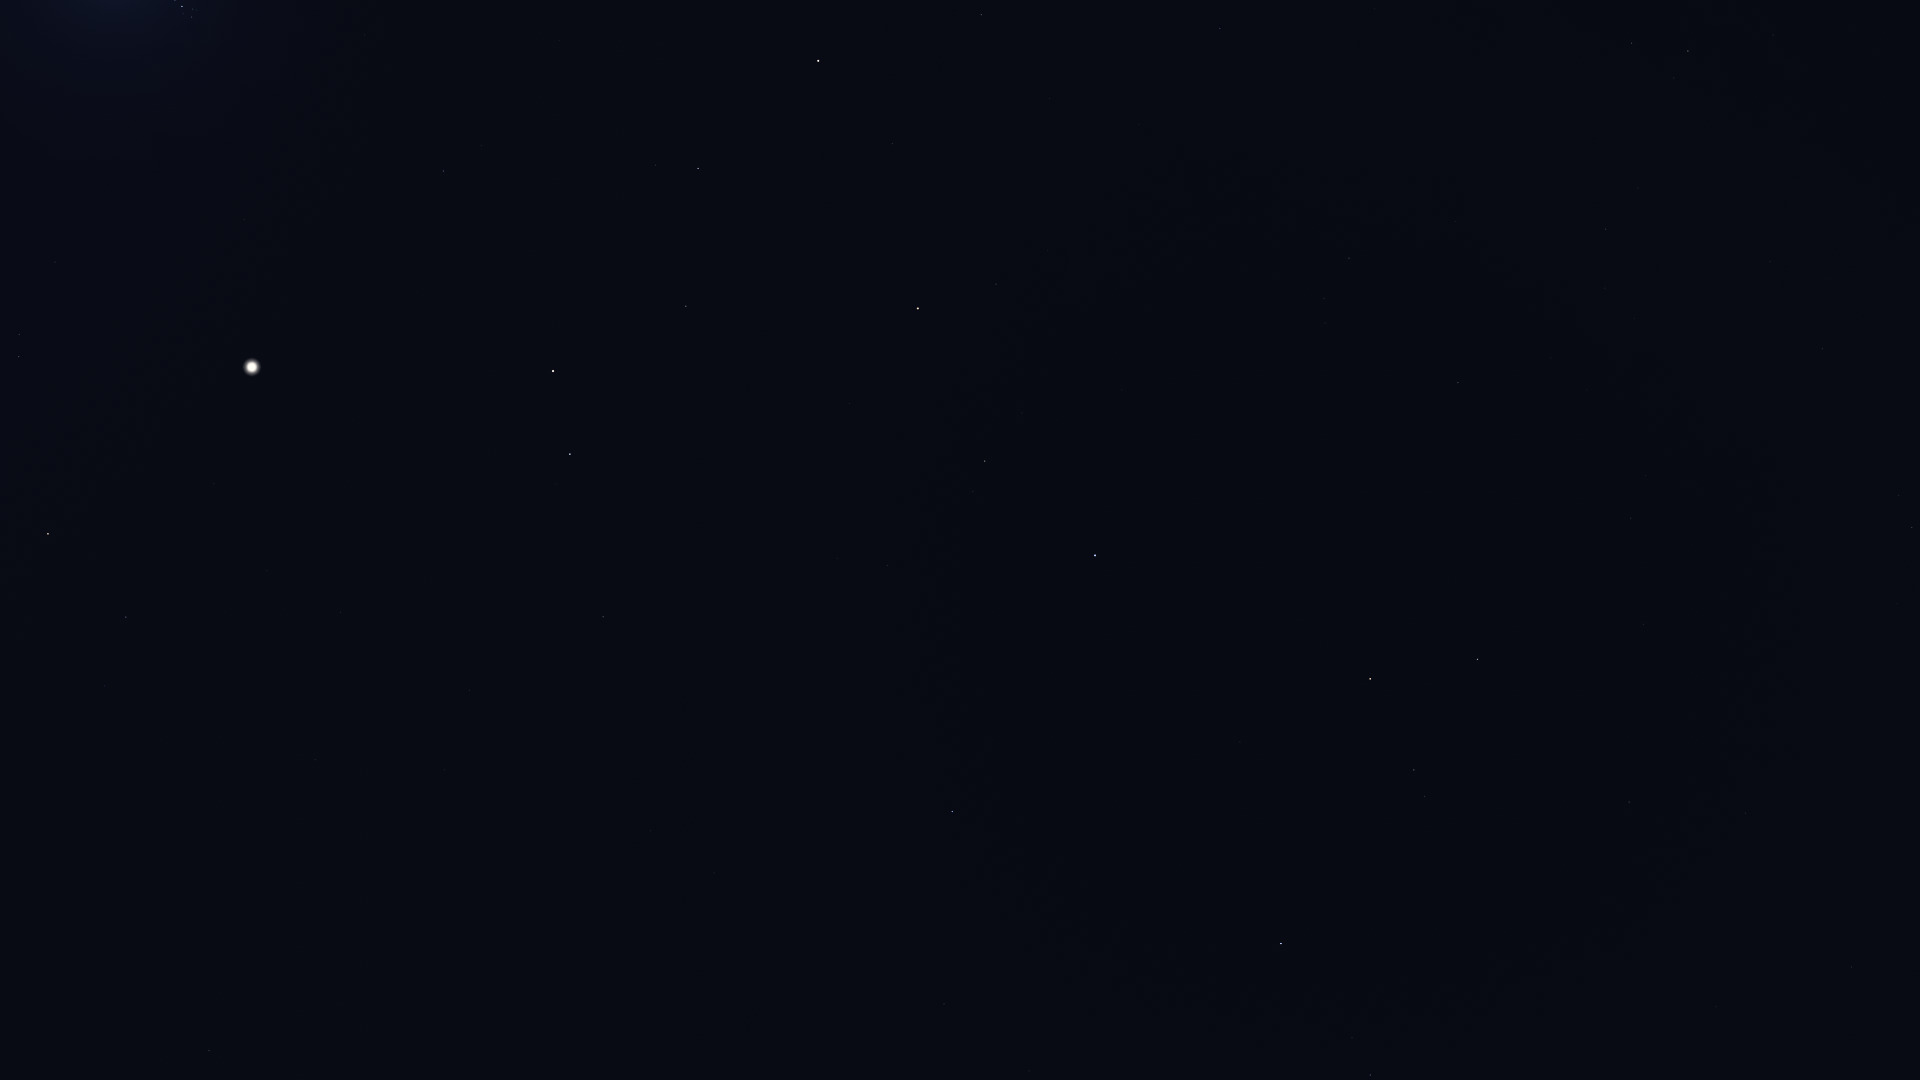

Values plotted in this chart, from the file beside it:
Star_ID, Name, X, Y
677, Alpheratz, 1095, 555
1067, Algenib, 952, 812
1547, Citadelle, 914, 820
1645, HIP 1645, 853, 929
2920, Fulu, 1220, 29
3092, HIP 3092, 985, 461
3760, HIP 3760, 713, 879
3881, HIP 3881, 1048, 251
4436, HIP 4436, 996, 284
4889, HIP 4889, 903, 393
4906, HIP 4906, 651, 831
5447, Mirach, 918, 308
5737, Revati, 597, 808
5742, HIP 5742, 781, 497
6193, HIP 6193, 788, 435
6411, Adhil, 990, 103
6643, Bélénos, 780, 397
7007, HIP 7007, 505, 790
7097, Alpherg, 603, 617
7513, Titawin, 892, 144
7607, Nembus, 981, 15
7884, HIP 7884, 445, 770
8198, Torcular, 470, 690
8645, Baten Kaitos, 209, 1051
8796, Mothallah, 686, 306
8832, Mesarthim, 556, 484
8833, HIP 8833, 361, 777
8903, Sheratan, 570, 454
9487, Alrescha, 315, 760
9640, Almach, 818, 61
9884, Hamal, 553, 371
10670, HIP 10670, 656, 165
10826, Mira, 160, 817
12093, HIP 12093, 193, 598
12706, Kaffaljidhma, 126, 617
13061, Lilii Borea, 481, 146
13209, Bharani, 444, 171
14135, Menkar, 48, 534
14838, Botein, 244, 219
15900, HIP 15900, 19, 357
17489, Celaeno, 195, 15
17499, Electra, 192, 17
17531, Taygeta, 197, 10
17573, Maia, 193, 9
17579, Asterope, 196, 6
17608, Merope, 183, 14
17702, Alcyone, 182, 7
107136, Azelfafage, 1787, 217
107310, HIP 107310, 1757, 742
107354, HIP 107354, 1746, 813
109176, HIP 109176, 1629, 802
109352, HIP 109352, 1647, 625
109492, HIP 109492, 1688, 51
109937, HIP 109937, 1631, 518
110538, HIP 110538, 1638, 188
110609, HIP 110609, 1628, 250
111022, HIP 111022, 1605, 288
111104, HIP 111104, 1587, 390
111169, HIP 111169, 1606, 229
112029, Homam, 1371, 1075
... 9 more rows
